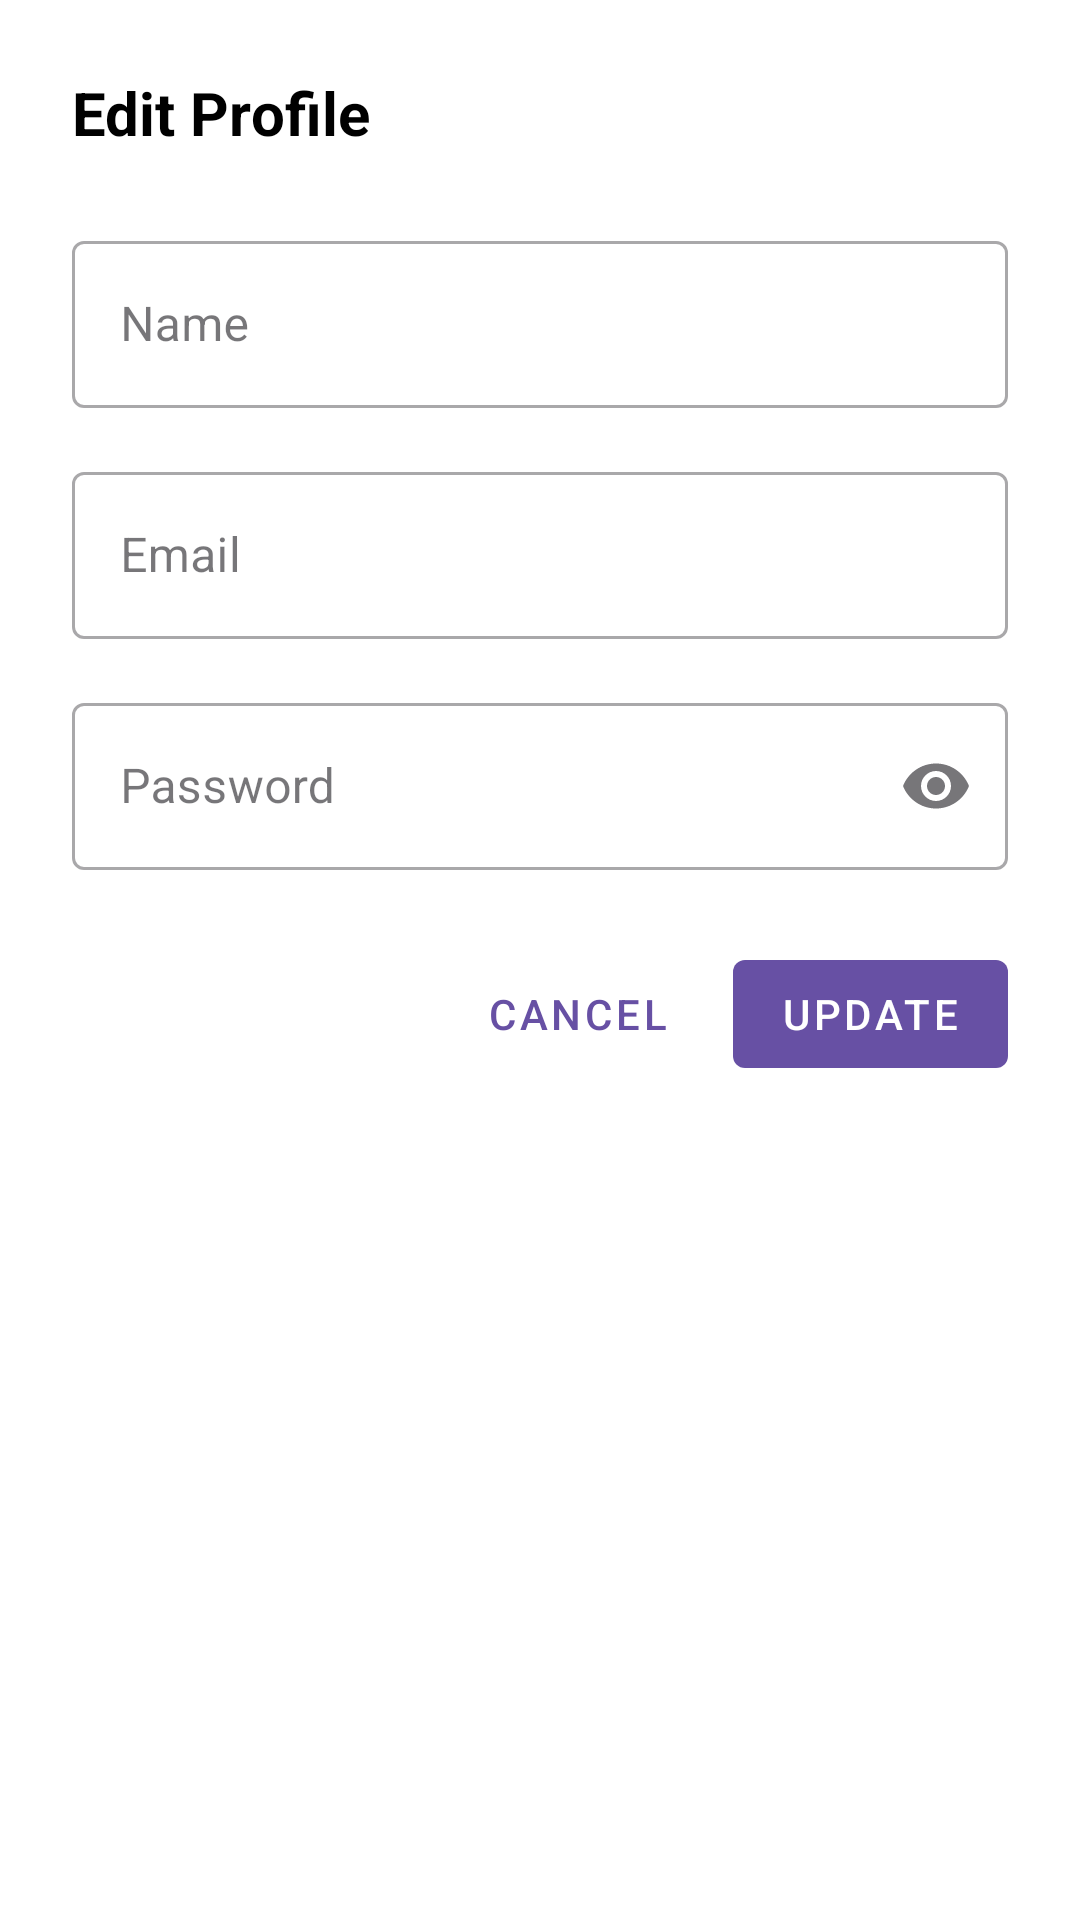

Produce the Android XML layout that renders to this screen, including the resource entries it uses.
<!-- AndroidManifest.xml: application theme Theme.MyMealMateV1 -->
<!-- res/layout/dialog_edit_profile.xml -->
<?xml version="1.0" encoding="utf-8"?>
<LinearLayout xmlns:android="http://schemas.android.com/apk/res/android"
    xmlns:app="http://schemas.android.com/apk/res-auto"
    android:layout_width="match_parent"
    android:layout_height="wrap_content"
    android:orientation="vertical"
    android:padding="24dp"
    android:background="@android:color/white">

    <TextView
        android:layout_width="match_parent"
        android:layout_height="wrap_content"
        android:text="Edit Profile"
        android:textSize="20sp"
        android:textStyle="bold"
        android:textColor="@android:color/black"
        android:layout_marginBottom="24dp"/>

    <com.google.android.material.textfield.TextInputLayout
        android:layout_width="match_parent"
        android:layout_height="wrap_content"
        android:layout_marginBottom="16dp"
        android:hint="Name"
        style="@style/Widget.MaterialComponents.TextInputLayout.OutlinedBox">

        <com.google.android.material.textfield.TextInputEditText
            android:id="@+id/edit_name"
            android:layout_width="match_parent"
            android:layout_height="wrap_content"
            android:inputType="textPersonName"
            android:maxLines="1"/>
    </com.google.android.material.textfield.TextInputLayout>

    <com.google.android.material.textfield.TextInputLayout
        android:layout_width="match_parent"
        android:layout_height="wrap_content"
        android:layout_marginBottom="16dp"
        android:hint="Email"
        style="@style/Widget.MaterialComponents.TextInputLayout.OutlinedBox">

        <com.google.android.material.textfield.TextInputEditText
            android:id="@+id/edit_email"
            android:layout_width="match_parent"
            android:layout_height="wrap_content"
            android:inputType="textEmailAddress"
            android:maxLines="1"/>
    </com.google.android.material.textfield.TextInputLayout>

    <com.google.android.material.textfield.TextInputLayout
        android:layout_width="match_parent"
        android:layout_height="wrap_content"
        android:layout_marginBottom="24dp"
        android:hint="Password"
        app:endIconMode="password_toggle"
        style="@style/Widget.MaterialComponents.TextInputLayout.OutlinedBox">

        <com.google.android.material.textfield.TextInputEditText
            android:id="@+id/edit_password"
            android:layout_width="match_parent"
            android:layout_height="wrap_content"
            android:inputType="textPassword"
            android:maxLines="1"/>
    </com.google.android.material.textfield.TextInputLayout>

    <LinearLayout
        android:layout_width="match_parent"
        android:layout_height="wrap_content"
        android:orientation="horizontal"
        android:gravity="end">

        <com.google.android.material.button.MaterialButton
            android:id="@+id/btn_cancel"
            android:layout_width="wrap_content"
            android:layout_height="wrap_content"
            android:text="Cancel"
            android:layout_marginEnd="8dp"
            style="@style/Widget.MaterialComponents.Button.TextButton"/>

        <com.google.android.material.button.MaterialButton
            android:id="@+id/btn_update"
            android:layout_width="wrap_content"
            android:layout_height="wrap_content"
            android:text="Update"
            style="@style/Widget.MaterialComponents.Button.UnelevatedButton"/>
    </LinearLayout>
</LinearLayout>
<!-- resources referenced by this layout -->
<resources>
  <style name="Theme.MyMealMateV1" parent="Base.Theme.MyMealMateV1" />
  <style name="Base.Theme.MyMealMateV1" parent="Theme.Material3.DayNight.NoActionBar">
          
          
      </style>
</resources>
